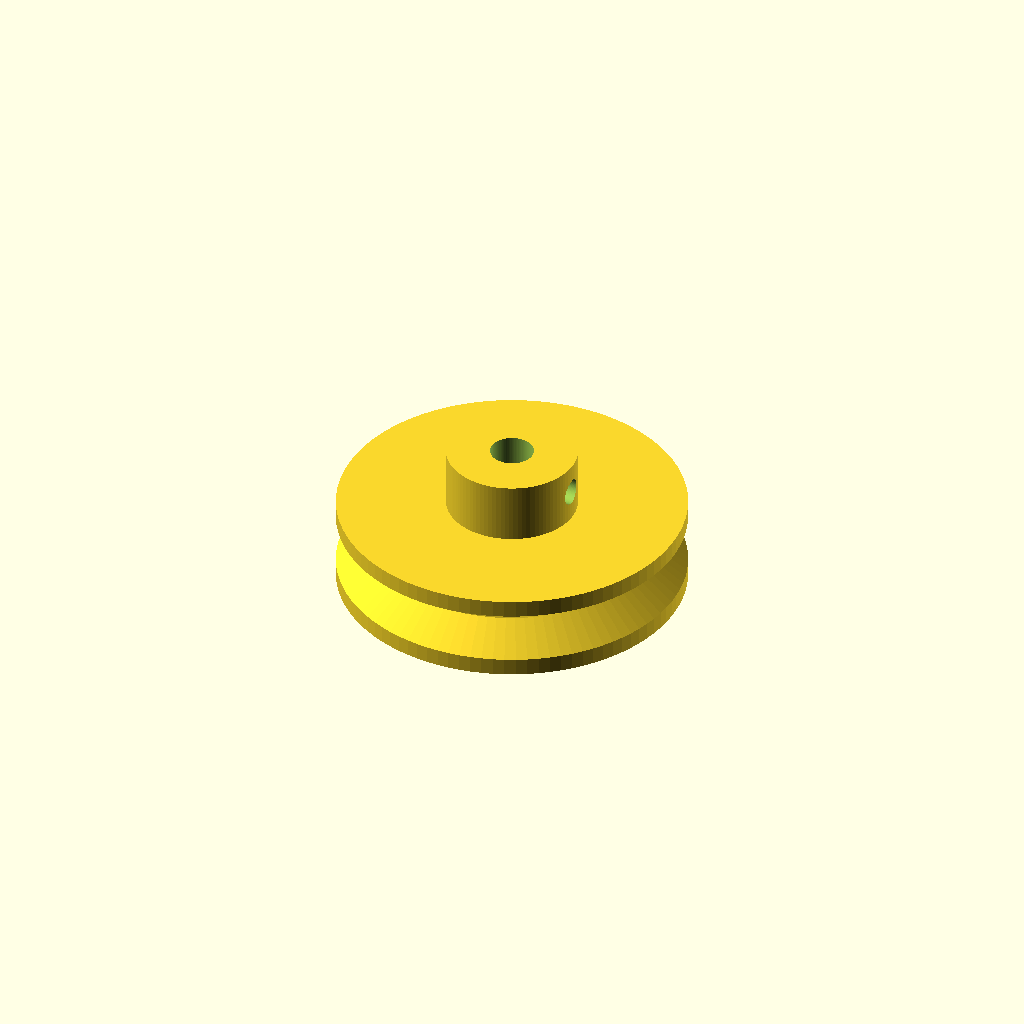
Cell 1 — every parameter at its default value.
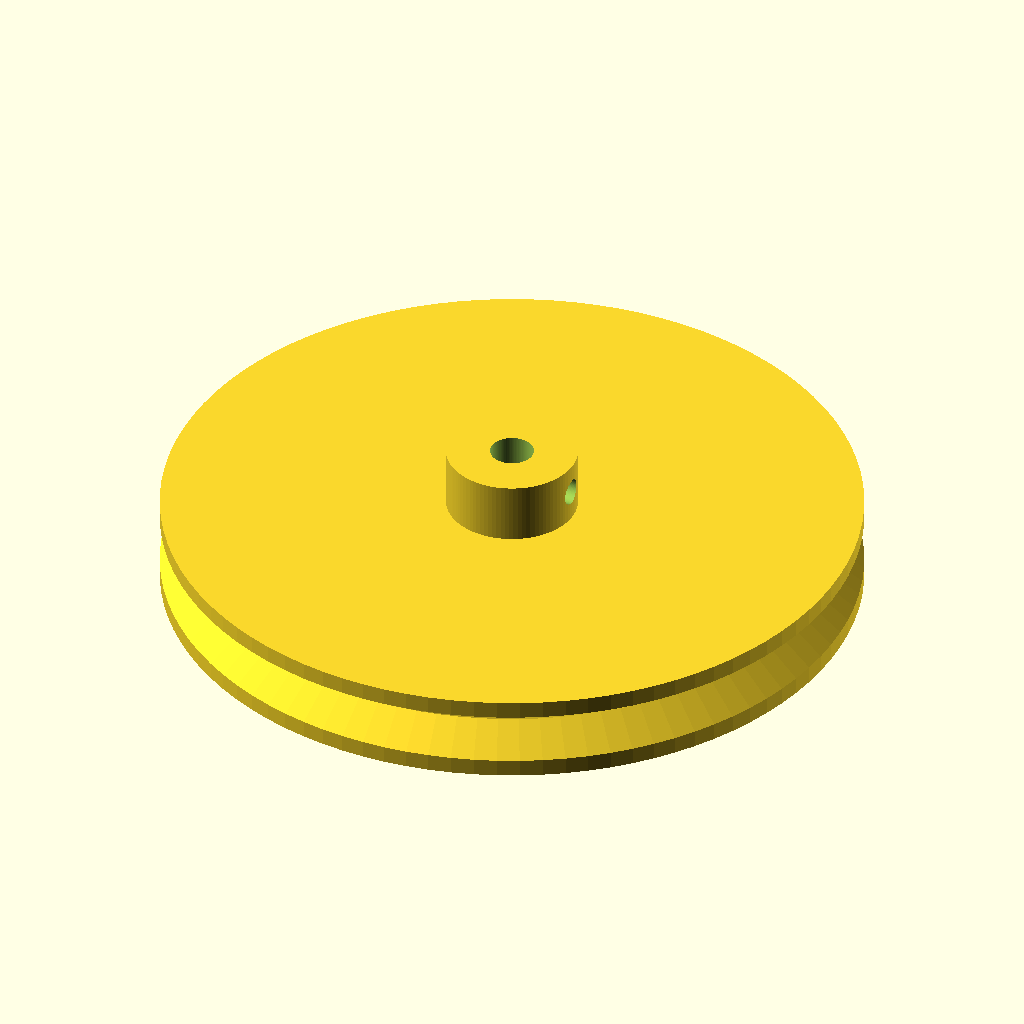
Cell 2: diametro = 80 (everything else at default).
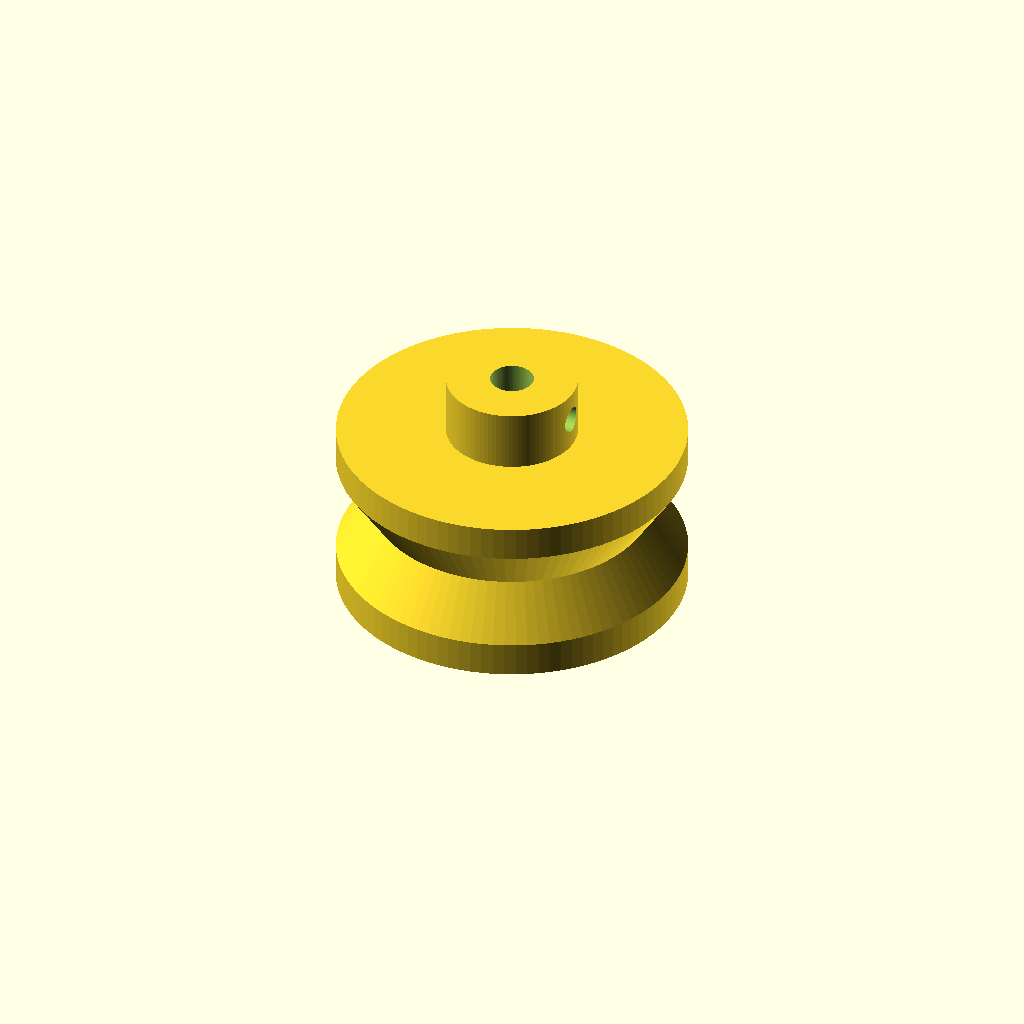
Cell 3: the same model with largura = 20.
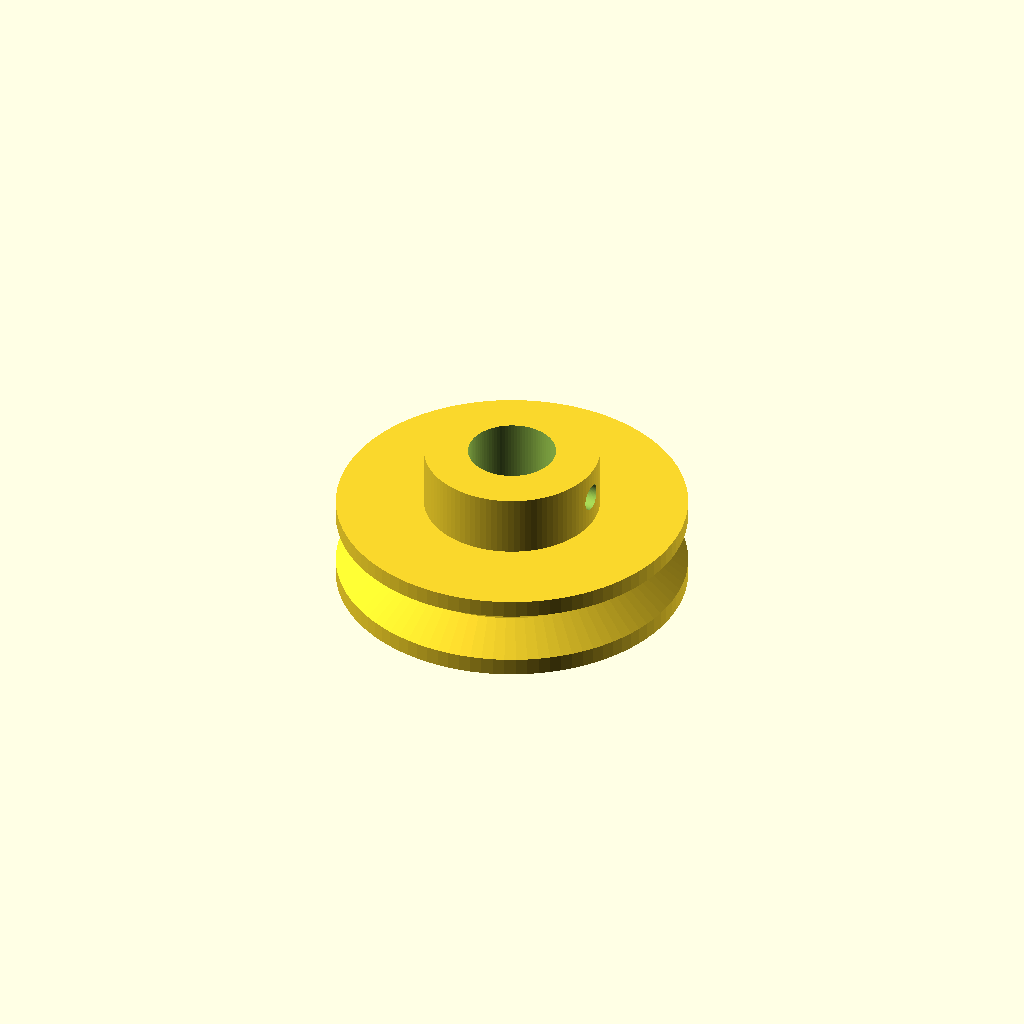
Cell 4: the same model with furo = 10.
One fixed orthographic camera (rotation 55°, 0°, 25°; colour scheme Cornfield) for every cell.
The OpenSCAD source (public/tools/criador-3d/modelos/polia.scad):
// Polia — modelo próprio do Multiferramenta 3D
// tipo: lisa | canal_v (correia em V) | canal_redondo (corda/correia redonda) | gt2 (correia dentada GT2, 2 mm)
tipo = "canal_v";
diametro = 40;          // diâmetro externo (GT2: calculado pelos dentes)
largura = 10;           // largura da polia
dentes = 20;            // só GT2
furo = 5;               // eixo
chato = false;          // eixo com lado chato (motor de passo / D)
cubo = true; cubo_alt = 7; parafuso = 3;   // cubo com furo pro parafuso de trava (M3)
canal = 4;              // profundidade do canal (V / redondo)
parte = "polia";
$fn = 96;

pd = dentes * 2 / PI; od = pd - 0.508;         // GT2: diâmetro primitivo e externo
D = tipo == "gt2" ? od : diametro;
module perfil_v() polygon([[furo / 2, 0], [D / 2, 0], [D / 2, largura * 0.2], [D / 2 - canal, largura / 2], [D / 2, largura * 0.8], [D / 2, largura], [furo / 2, largura]]);
module perfil_redondo() difference() { translate([furo / 2, 0]) square([D / 2 - furo / 2, largura]); translate([D / 2, largura / 2]) circle(r = canal); }
module gt2() {
  aba = 1.2; corpo = largura - 2 * aba;
  cylinder(d = od + 3, h = aba);
  translate([0, 0, aba - 0.01]) linear_extrude(corpo + 0.02) difference() {   // sobrepõe as abas (não só encosta)
    circle(d = od, $fn = dentes * 8);
    for (i = [0 : dentes - 1]) rotate(i * 360 / dentes) translate([od / 2 + 0.05, 0]) circle(r = 0.6, $fn = 24);   // vão de cada dente
  }
  translate([0, 0, largura - aba]) cylinder(d = od + 3, h = aba);
}
module eixo() { difference() { circle(d = furo); if (chato) translate([furo / 2 - 0.5, -furo]) square([furo, 2 * furo]); } }
if (parte == "polia") difference() {
  union() {
    if (tipo == "gt2") gt2();
    else if (tipo == "canal_v") rotate_extrude() perfil_v();
    else if (tipo == "canal_redondo") rotate_extrude() perfil_redondo();
    else cylinder(d = D, h = largura);
    if (cubo) translate([0, 0, largura - 0.01]) cylinder(d = max(furo + 10, 14), h = cubo_alt);
  }
  translate([0, 0, -1]) linear_extrude(largura + cubo_alt + 2) eixo();
  if (cubo) translate([0, 0, largura + cubo_alt / 2]) rotate([0, 90, 0]) cylinder(d = parafuso, h = 20);   // furo radial do parafuso de trava
}
Parameter table extracted from the source (name, type, default, range or options):
tipo: string, default "canal_v"
diametro: number, default 40
largura: number, default 10
dentes: number, default 20
furo: number, default 5
chato: bool, default false
canal: number, default 4
parte: string, default "polia"
